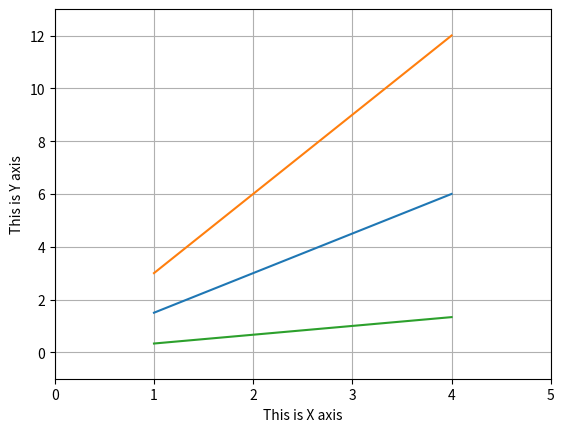

This figure's Python source:
# /usr/bin/python
# -*- coding: UTF-8 -*-
'''
Created on 2017年10月28日

[redacted]
'''

import matplotlib.pyplot as plt
import numpy as np

if __name__ == '__main__':
    x = np.arange(1, 5)
    plt.plot(x, x * 1.5, x, x * 3.0, x, x / 3.0)
    plt.grid(True)
    plt.axis([0, 5, -1, 13])    
    plt.xlabel("This is X axis")
    plt.ylabel("This is Y axis")
    plt.show()
